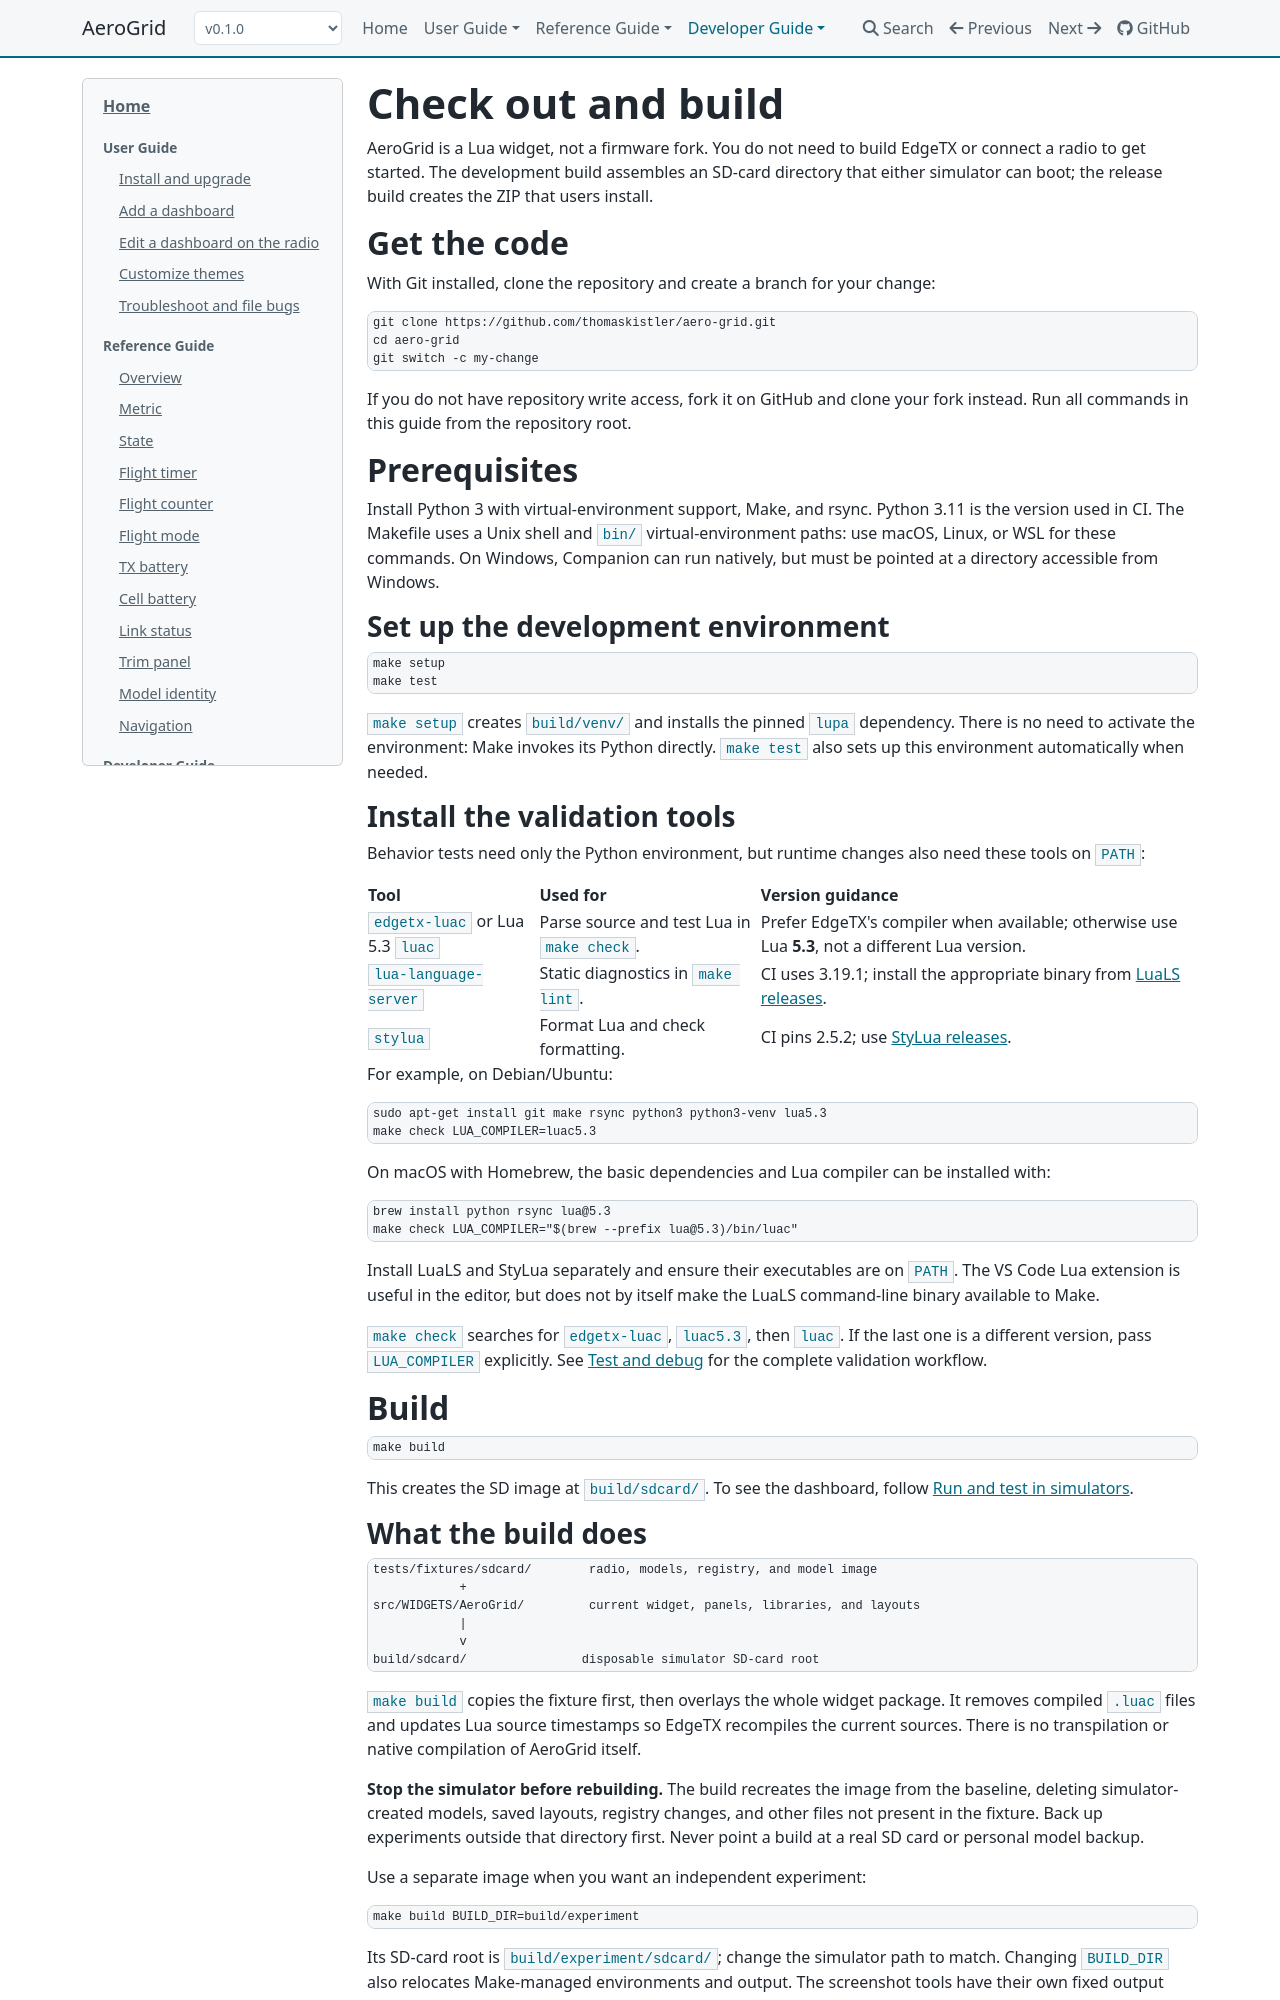

repository: thomaskistler/aero-grid · page: 0.1.0/developer-guide/build/index.html · generator: mkdocs

# Check out and build

AeroGrid is a Lua widget, not a firmware fork. Development builds assemble a
simulator SD card; release builds create the installable ZIP. Neither requires
building EdgeTX or connecting a radio.

## Get the code

```sh
git clone https://github.com/thomaskistler/aero-grid.git
cd aero-grid
git switch -c my-change
```

Fork and clone your fork if you do not have write access. Run guide commands
from the repository root.

## Prerequisites

Use macOS, Linux, or WSL with Git, Make, rsync, and Python 3 with
virtual-environment support. CI uses Python 3.11. The Makefile requires a Unix
shell and `bin/` environment paths. Native Windows Companion can use an SD
directory accessible from Windows.

```sh
make setup
make test
```

`make setup` installs pinned development dependencies into `build/venv/`.
Make invokes that environment directly; activation is unnecessary.
`make test` also creates it when needed.

### Install the validation tools

Runtime changes also need these executables on `PATH`:

| Tool | Purpose | Version |
| --- | --- | --- |
| `edgetx-luac` or Lua 5.3 `luac` | Source/test syntax checks in `make check`. | EdgeTX's compiler or Lua **5.3**. |
| `lua-language-server` | Static diagnostics in `make lint`. | CI uses 3.19.1. |
| `stylua` | Formatting and formatting checks. | CI pins 2.5.2. |

For Debian/Ubuntu:

```sh
sudo apt-get install git make rsync python3 python3-venv lua5.3
make check LUA_COMPILER=luac5.3
```

For macOS with Homebrew:

```sh
brew install python rsync lua@5.3
make check LUA_COMPILER="$(brew --prefix lua@5.3)/bin/luac"
```

Install [LuaLS](https://github.com/LuaLS/lua-language-server/releases) and
[StyLua](https://github.com/JohnnyMorganz/StyLua/releases) separately.
The VS Code Lua extension alone does not put LuaLS on Make's `PATH`.
`make check` searches for `edgetx-luac`, `luac5.3`, then `luac`; pass
`LUA_COMPILER` explicitly if discovery selects a different Lua version.

## Build

```sh
make build
```

This recreates `build/sdcard/` from `tests/fixtures/sdcard/`, overlays the widget
source and development layouts, and removes stale bytecode. There is no
transpilation or native compilation of AeroGrid.
See [Run and test in simulators](simulators.md) to use it.

**Stop the simulator before rebuilding.** A build deletes simulator-created
state in that image. Back up experiments elsewhere, and never build onto a
radio SD card or personal model backup.

For a separate image, use `make build BUILD_DIR=build/experiment` and point
the simulator at `build/experiment/sdcard/`. `BUILD_DIR` relocates Make-managed
environments and output, but not the [capture tools' output](tools.md).

## Build an installable package

```sh
make release-package
```

This writes `AeroGrid-<version>.zip` and `.zip.sha256` to `build/release/`,
using `lib/package.lua`. The deterministic source-only package includes runtime
code/assets, the license, and the `Default` and `Empty` layouts. Development
fixtures and bytecode are excluded.

Use the ZIP to check the actual
[installation and upgrade procedure](../user-guide/installation.md).
Packaging does not publish; see [Publish a release](contributing.md#publish-a-release).
